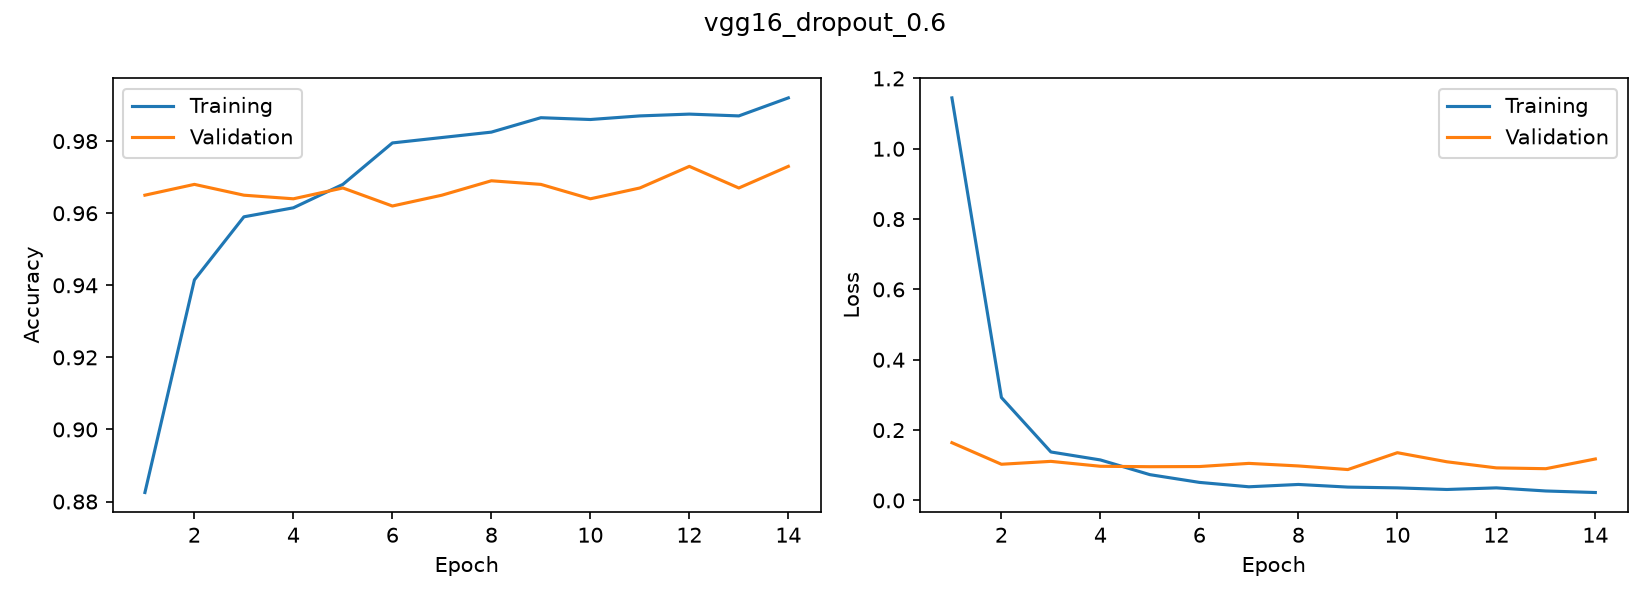

Data behind this chart, as committed beside it:
accuracy, loss, val_accuracy, val_loss
0.8825, 1.145, 0.965, 0.1641
0.9415, 0.2925, 0.968, 0.1028
0.959, 0.1377, 0.965, 0.111
0.9615, 0.115, 0.964, 0.09703
0.968, 0.07322, 0.967, 0.0958
0.9795, 0.05121, 0.962, 0.09626
0.981, 0.03872, 0.965, 0.1053
0.9825, 0.04533, 0.969, 0.09798
0.9865, 0.03784, 0.968, 0.08771
0.986, 0.03561, 0.964, 0.1356
0.987, 0.03104, 0.967, 0.1098
0.9875, 0.03562, 0.973, 0.09245
0.987, 0.02678, 0.967, 0.09014
0.992, 0.02242, 0.973, 0.1178
